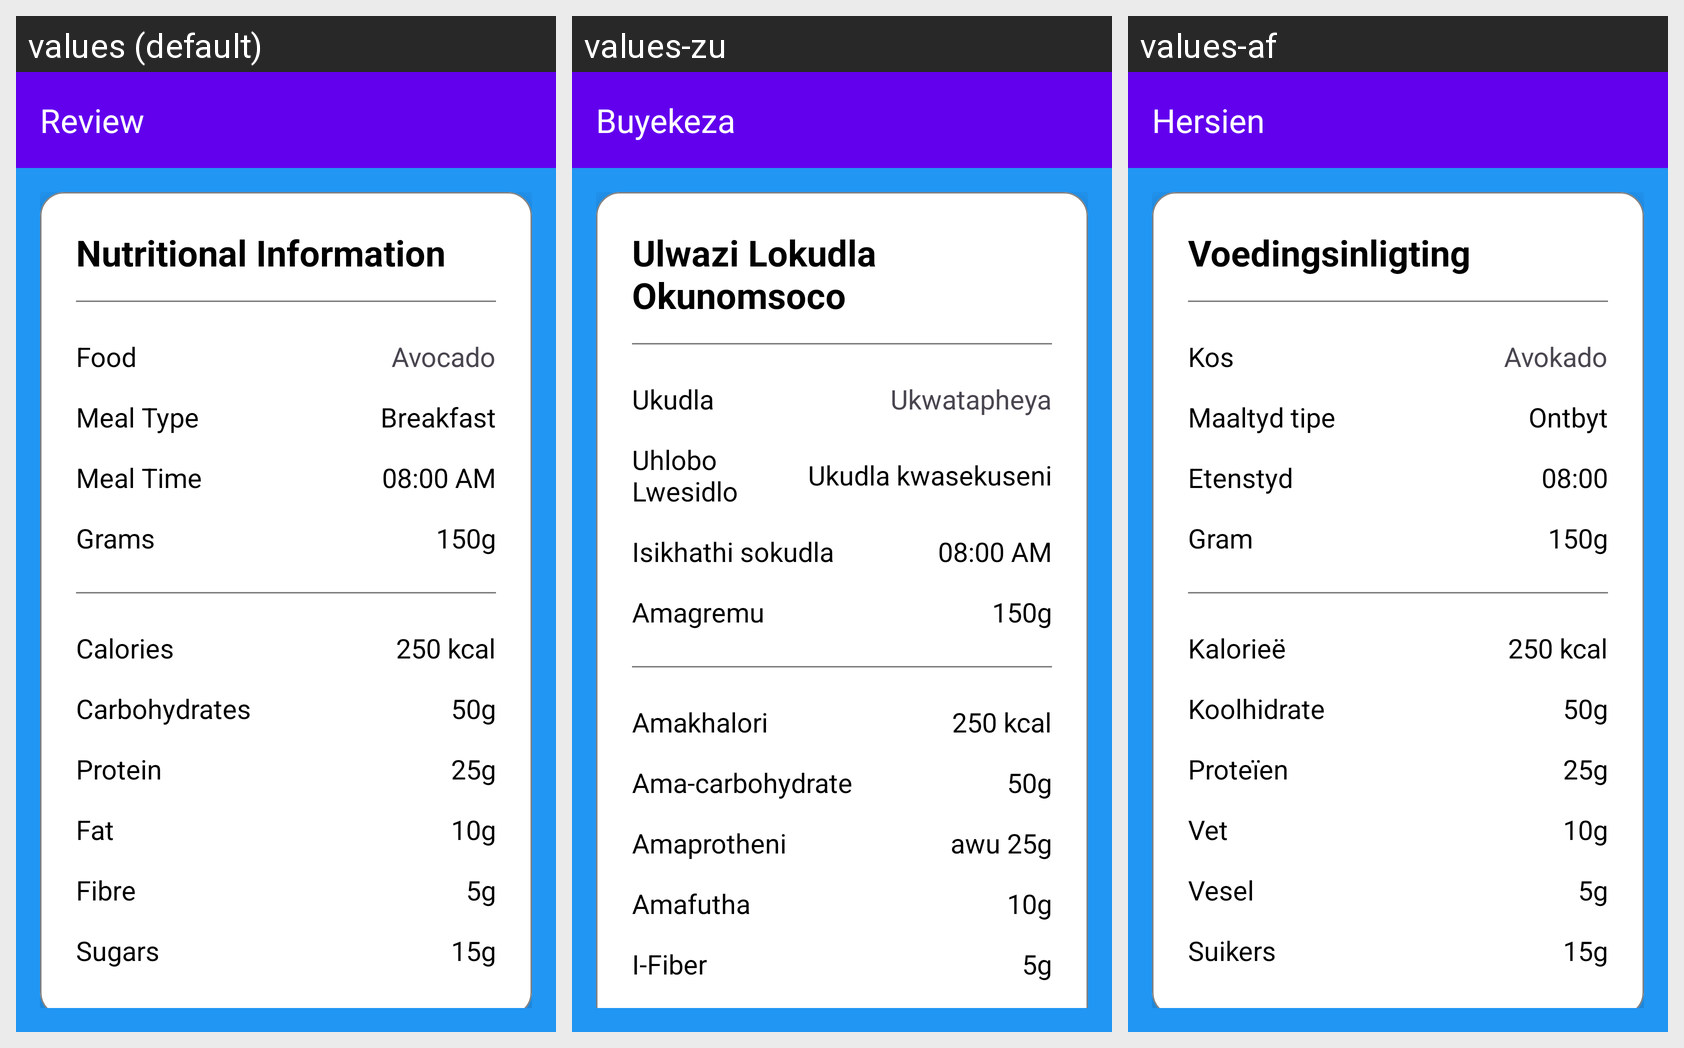

The same Android screen rendered under several of its app's locales, left to right. List the strings drawn on it with the default value and each locale's translation.
Android screen res/layout/activity_nutritional_info.xml rendered under 3 locales, left to right: values (default), values-zu, values-af. Device: Nexus 5 (rendered at 1080×1920; each locale shown at half size, 540×960, under a caption strip naming it); theme Theme.INSHAPE.
Strings drawn on this screen, with the default value and each locale's value (text and hints the layout hard-codes, and strings that could not be matched under every locale, appear in the picture but are not listed):

review
  values: Review
  values-zu: Buyekeza
  values-af: Hersien

nutritional_information
  values: Nutritional Information
  values-zu: Ulwazi Lokudla Okunomsoco
  values-af: Voedingsinligting

food
  values: Food
  values-zu: Ukudla
  values-af: Kos

avocado
  values: Avocado
  values-zu: Ukwatapheya
  values-af: Avokado

meal_type
  values: Meal Type
  values-zu: Uhlobo Lwesidlo
  values-af: Maaltyd tipe

breakfast
  values: Breakfast
  values-zu: Ukudla kwasekuseni
  values-af: Ontbyt

meal_time
  values: Meal Time
  values-zu: Isikhathi sokudla
  values-af: Etenstyd

_08_00_am
  values: 08:00 AM
  values-zu: 08:00 AM
  values-af: 08:00

grams
  values: Grams
  values-zu: Amagremu
  values-af: Gram

_150g
  values: 150g
  values-zu: 150g
  values-af: 150g

calories
  values: Calories
  values-zu: Amakhalori
  values-af: Kalorieë

_250_kcal
  values: 250 kcal
  values-zu: 250 kcal
  values-af: 250 kcal

carbohydrates
  values: Carbohydrates
  values-zu: Ama-carbohydrate
  values-af: Koolhidrate

_50g
  values: 50g
  values-zu: 50g
  values-af: 50g

protein
  values: Protein
  values-zu: Amaprotheni
  values-af: Proteïen

_25g
  values: 25g
  values-zu: awu 25g
  values-af: 25g

fat
  values: Fat
  values-zu: Amafutha
  values-af: Vet

_10g
  values: 10g
  values-zu: 10g
  values-af: 10g

fibre
  values: Fibre
  values-zu: I-Fiber
  values-af: Vesel

_5g
  values: 5g
  values-zu: 5g
  values-af: 5g

sugars
  values: Sugars
  values-zu: Oshukela
  values-af: Suikers

_15g
  values: 15g
  values-zu: 15g
  values-af: 15g
